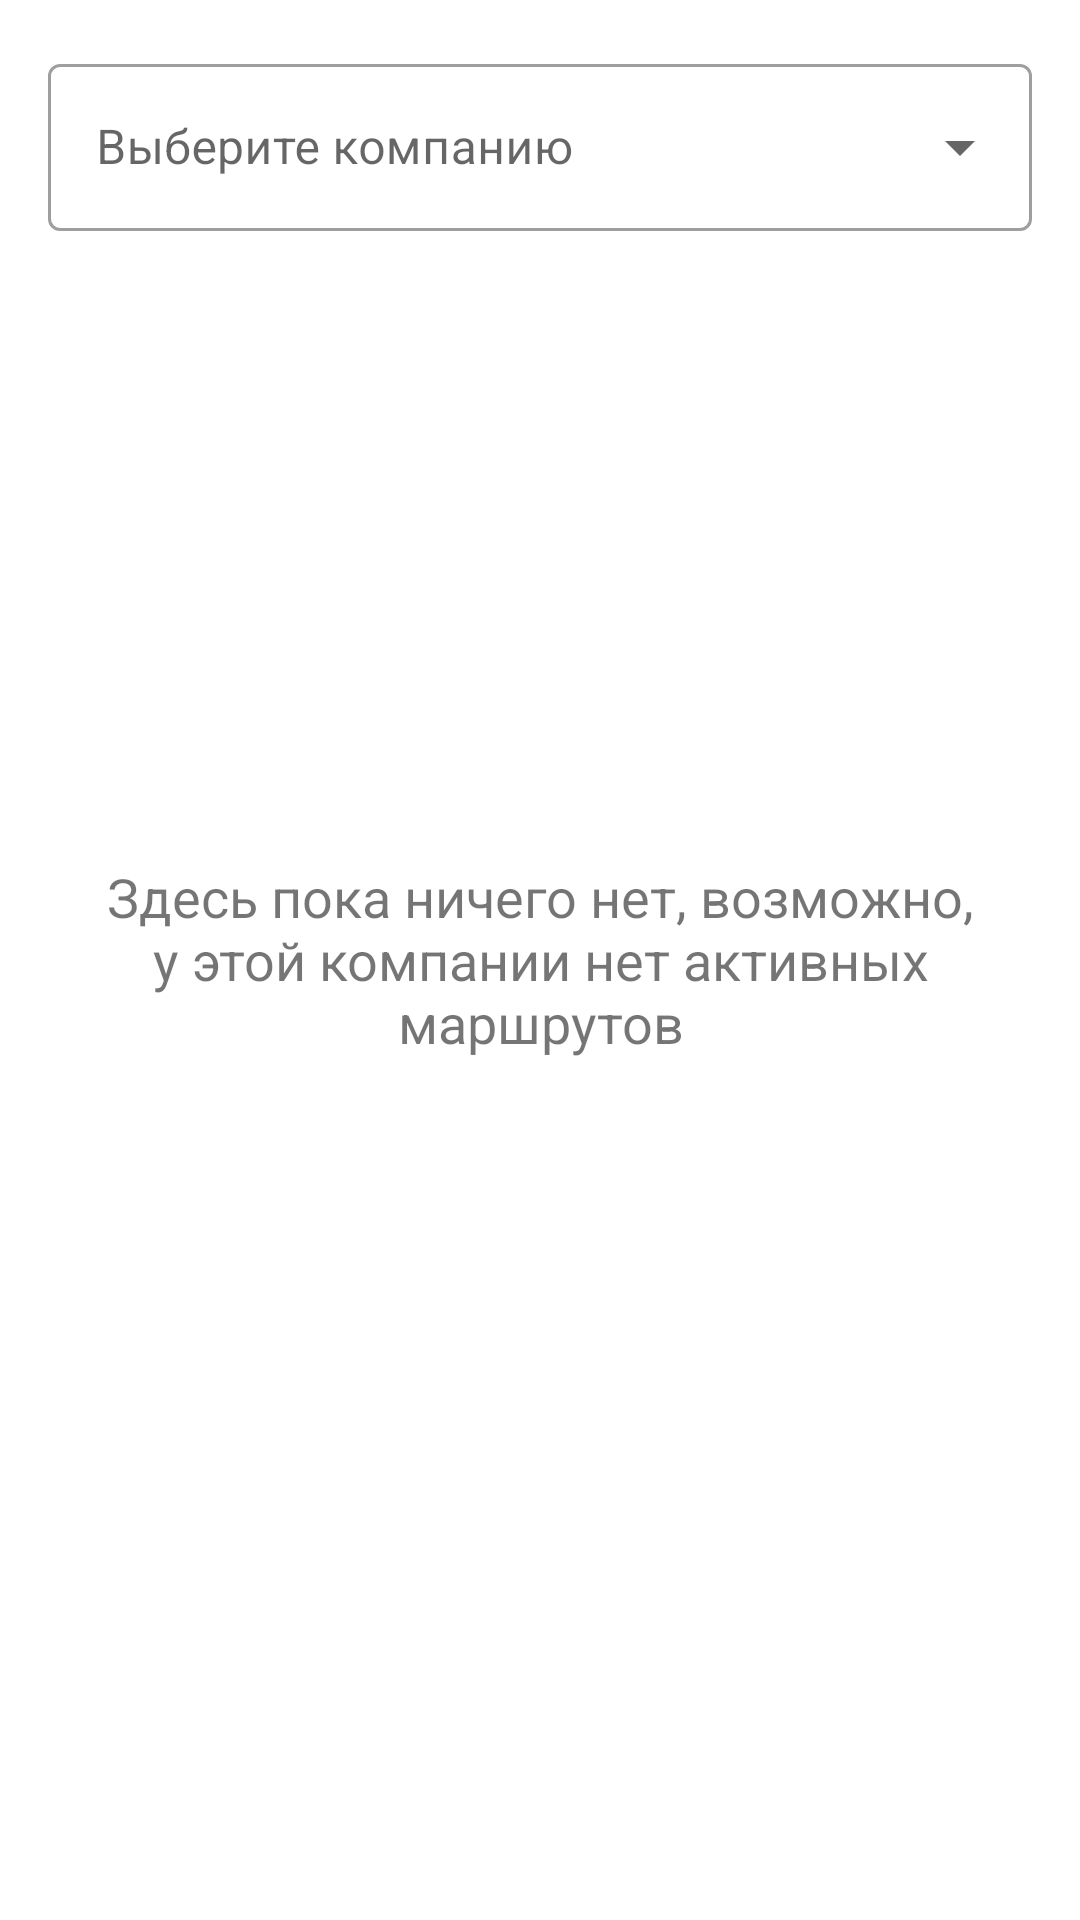

Produce the Android XML layout that renders to this screen, including the resource entries it uses.
<!-- AndroidManifest.xml: application theme Theme.ITmarket -->
<!-- res/layout/fragment_orders.xml -->
<?xml version="1.0" encoding="utf-8"?>
<FrameLayout
    xmlns:android="http://schemas.android.com/apk/res/android"
    xmlns:tools="http://schemas.android.com/tools"
    android:layout_width="match_parent"
    android:layout_height="match_parent"
    xmlns:app="http://schemas.android.com/apk/res-auto">

    <TextView
        android:id="@+id/tv_nothing"
        android:layout_width="match_parent"
        android:layout_height="wrap_content"
        android:layout_marginHorizontal="32dp"
        android:layout_gravity="center_vertical|center_horizontal"
        android:elevation="100dp"
        android:visibility="visible"
        android:textSize="18sp"
        android:textAlignment="center"
        android:text="Здесь пока ничего нет, возможно, у этой компании нет активных маршрутов"/>


    <com.google.android.material.button.MaterialButton
        android:id="@+id/mb_create_route"
        android:layout_width="match_parent"
        android:layout_height="64dp"
        android:visibility="gone"
        android:layout_marginBottom="32dp"
        android:text="Создать маршрут"
        android:layout_gravity="bottom"
        android:layout_marginHorizontal="64dp"
        app:cornerRadius="32dp"
        app:layout_constraintBottom_toBottomOf="parent" />



    <androidx.core.widget.NestedScrollView
        android:layout_width="match_parent"
        android:layout_height="match_parent"
        android:orientation="vertical"
        tools:context=".presentation.route.OrdersFragmnt">

        <LinearLayout
            android:layout_width="match_parent"
            android:layout_height="wrap_content"
            android:orientation="vertical">
            <com.google.android.material.textfield.TextInputLayout
                android:id="@+id/til_choose_company"
                android:layout_width="match_parent"
                android:layout_height="wrap_content"
                android:layout_marginTop="16dp"
                android:layout_marginHorizontal="16dp"
                style="@style/Widget.MaterialComponents.TextInputLayout.OutlinedBox.ExposedDropdownMenu"
                android:hint="Выберите компанию"
                >
                <AutoCompleteTextView
                    android:layout_width="match_parent"
                    android:layout_height="wrap_content"
                    android:inputType="none"/>

            </com.google.android.material.textfield.TextInputLayout>

            <androidx.recyclerview.widget.RecyclerView
                android:layout_marginTop="8dp"
                android:id="@+id/rv_routes"
                android:paddingBottom="200dp"
                android:clipToPadding="false"
                app:layoutManager="androidx.recyclerview.widget.LinearLayoutManager"
                tools:listitem="@layout/item_route"
                android:layout_width="match_parent"
                android:layout_height="wrap_content"/>
        </LinearLayout>




        




    </androidx.core.widget.NestedScrollView>
</FrameLayout>
<!-- res/layout/item_route.xml (included above) -->
<?xml version="1.0" encoding="utf-8"?>
<FrameLayout xmlns:android="http://schemas.android.com/apk/res/android"
    android:layout_width="match_parent"
    android:layout_height="wrap_content"


    xmlns:app="http://schemas.android.com/apk/res-auto">
    <androidx.cardview.widget.CardView
        android:id="@+id/cv_route"
        android:clickable="true"
        android:foreground="?attr/selectableItemBackground"
        android:layout_width="match_parent"
        android:layout_height="wrap_content"
        android:layout_marginHorizontal="16dp"
        android:layout_marginVertical="4dp"
        android:layout_gravity="center"
        app:cardCornerRadius="16dp"
        >
        <androidx.constraintlayout.widget.ConstraintLayout
            android:layout_width="match_parent"
            android:layout_height="match_parent"
            android:layout_marginVertical="12dp">

            <TextView
                android:id="@+id/tv_header_route"
                android:layout_width="wrap_content"
                android:layout_height="wrap_content"
                android:layout_marginStart="16dp"
                android:text="Номер маршрута"
                app:layout_constraintStart_toStartOf="parent"
                app:layout_constraintTop_toTopOf="parent" />

            <TextView
                android:id="@+id/tv_route"
                android:layout_width="wrap_content"
                android:layout_height="wrap_content"
                android:text="383562915837"
                android:textSize="20sp"
                android:textColor="@color/black"
                app:layout_constraintStart_toStartOf="@+id/tv_header_route"
                app:layout_constraintTop_toBottomOf="@+id/tv_header_route" />

            <TextView
                android:id="@+id/tv_header_date"
                android:layout_width="wrap_content"
                android:layout_height="wrap_content"
                android:text="Дата"
                android:layout_marginTop="8dp"
                app:layout_constraintStart_toStartOf="@+id/tv_route"
                app:layout_constraintTop_toBottomOf="@+id/tv_route" />

            <TextView
                android:id="@+id/tv_date"
                android:layout_width="wrap_content"
                android:layout_height="wrap_content"
                android:text="12 апреля 2022, 15:40"
                android:textColor="@color/black"
                android:textSize="20sp"
                app:layout_constraintStart_toStartOf="@+id/tv_header_date"
                app:layout_constraintTop_toBottomOf="@+id/tv_header_date" />

            <TextView
                android:id="@+id/tv_header_address"
                android:layout_width="match_parent"
                android:layout_height="wrap_content"
                android:layout_marginHorizontal="16dp"
                android:layout_marginTop="8dp"
                android:text="Адрес склада"
                app:layout_constraintTop_toBottomOf="@+id/tv_date" />

            <TextView
                android:id="@+id/tv_address"
                android:layout_width="match_parent"
                android:layout_height="wrap_content"
                android:layout_marginHorizontal="16dp"

                android:text="Большой Саввинский переулок, 12с16"
                android:textColor="@color/black"
                android:textSize="20sp"
                app:layout_constraintTop_toBottomOf="@+id/tv_header_address" />

        </androidx.constraintlayout.widget.ConstraintLayout>
    </androidx.cardview.widget.CardView>
</FrameLayout>
<!-- resources referenced by this layout -->
<resources>
  <color name="black">#FF000000</color>
  <style name="Theme.ITmarket" parent="Theme.MaterialComponents.DayNight.DarkActionBar">
          
          <item name="colorPrimary">@color/purple_500</item>
          <item name="colorPrimaryVariant">@color/purple_700</item>
          <item name="colorOnPrimary">@color/white</item>
          
          <item name="colorSecondary">@color/teal_200</item>
          <item name="colorSecondaryVariant">@color/teal_700</item>
          <item name="colorOnSecondary">@color/black</item>
  
          
          <item name="android:statusBarColor" tools:targetApi="l">?attr/colorPrimaryVariant</item>
          
      </style>
  <color name="purple_500">#FFEB7B15</color>
  <color name="purple_700">#FF854314</color>
  <color name="white">#FFFFFFFF</color>
  <color name="teal_200">#FF03DAC5</color>
  <color name="teal_700">#FF018786</color>
</resources>
